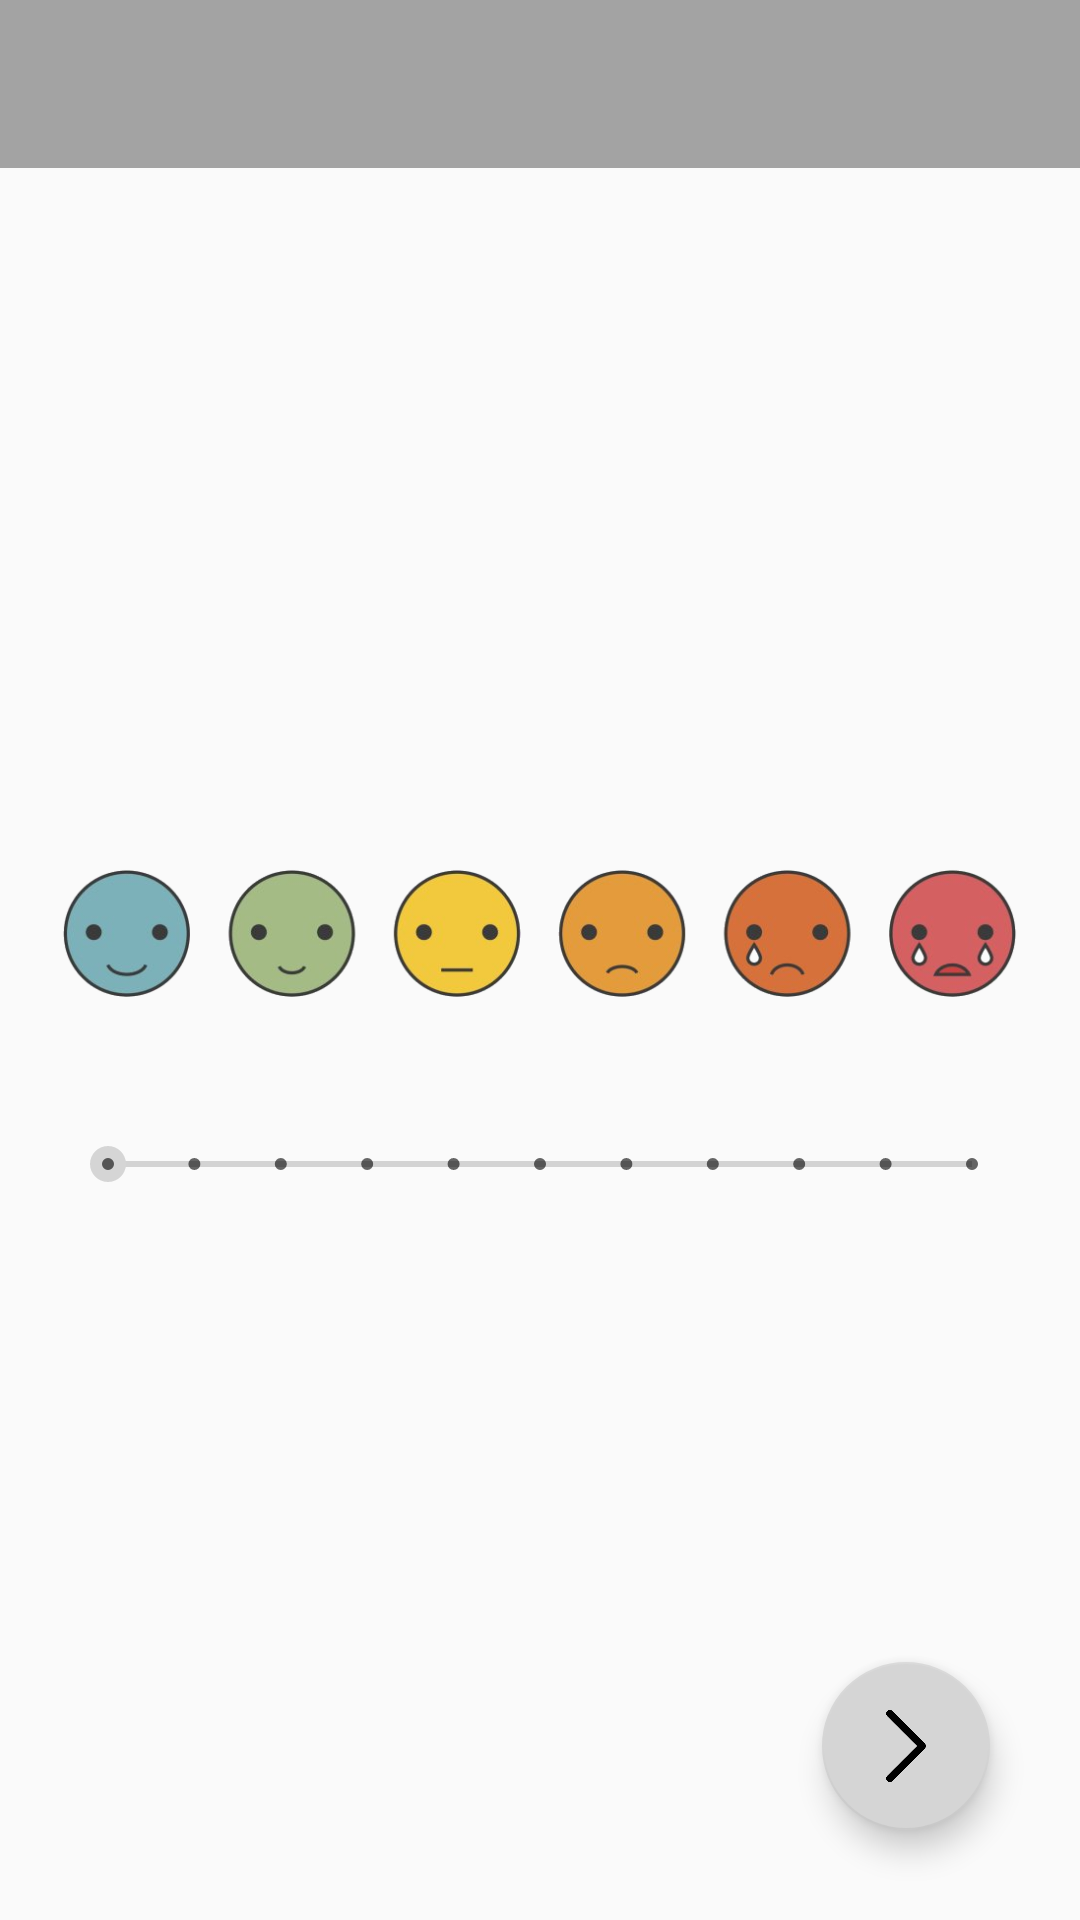

Android layout source for this screen:
<!-- AndroidManifest.xml: application theme AppTheme -->
<!-- res/layout/activity_intensity.xml -->
<?xml version="1.0" encoding="utf-8"?>
<RelativeLayout xmlns:android="http://schemas.android.com/apk/res/android"
    xmlns:app="http://schemas.android.com/apk/res-auto"
    xmlns:tools="http://schemas.android.com/tools"
    android:layout_width="match_parent"
    android:layout_height="match_parent"
    tools:context=".Intensity">

    <android.support.design.widget.AppBarLayout
        android:layout_width="match_parent"
        android:layout_height="wrap_content"
        android:theme="@style/AppTheme.AppBarOverlay">

        <android.support.v7.widget.Toolbar
            android:id="@+id/toolbar"
            android:layout_width="match_parent"
            android:layout_height="?attr/actionBarSize"
            android:background="?attr/colorPrimary"
            app:popupTheme="@style/AppTheme.PopupOverlay" />

    </android.support.design.widget.AppBarLayout>
    <LinearLayout
        android:layout_width="wrap_content"
        android:layout_height="wrap_content"
        android:orientation="vertical"
        android:layout_margin="20dp"
        android:layout_centerInParent="true">

        <ImageView
            android:id="@+id/icones"
            android:layout_width="wrap_content"
            android:layout_height="wrap_content"
            android:src="@drawable/faces"/>

        <android.support.v7.widget.AppCompatSeekBar
            android:id="@+id/seekbar"
            android:layout_width="match_parent"
            android:layout_height="wrap_content"
            style="@style/Widget.AppCompat.SeekBar.Discrete"
            android:max="10"/>
       

    </LinearLayout>

    <android.support.design.widget.FloatingActionButton
        android:id="@+id/fab"
        android:layout_width="wrap_content"
        android:layout_height="wrap_content"
        android:layout_alignParentBottom="true"
        android:layout_alignParentEnd="true"
        android:layout_gravity="bottom|end"
        android:layout_marginBottom="30dp"
        android:layout_marginEnd="30dp"
        android:background="@color/colorPrimary"
        android:src="@drawable/next"
        android:onClick="onClickFloating"/>

</RelativeLayout>
<!-- resources referenced by this layout -->
<resources>
  <color name="colorPrimary">#A3A3A3</color>
  <!-- drawable faces: png bitmap (drawable-v24, 115467 bytes) -->
  <!-- drawable next: png bitmap (drawable-v24, 3274 bytes) -->
  <string name="a">A</string>
  <style name="AppTheme.AppBarOverlay" parent="ThemeOverlay.AppCompat.Dark.ActionBar" />
  <style name="AppTheme.PopupOverlay" parent="ThemeOverlay.AppCompat.Light" />
  <style name="AppTheme" parent="Theme.AppCompat.Light.DarkActionBar">
          
          <item name="colorPrimary">@color/colorPrimary</item>
          <item name="colorPrimaryDark">@color/colorPrimaryDark</item>
          <item name="colorAccent">@color/colorAccent</item>
      </style>
  <color name="colorPrimaryDark">#3F51B5</color>
  <color name="colorAccent">#D5D5D5</color>
</resources>
